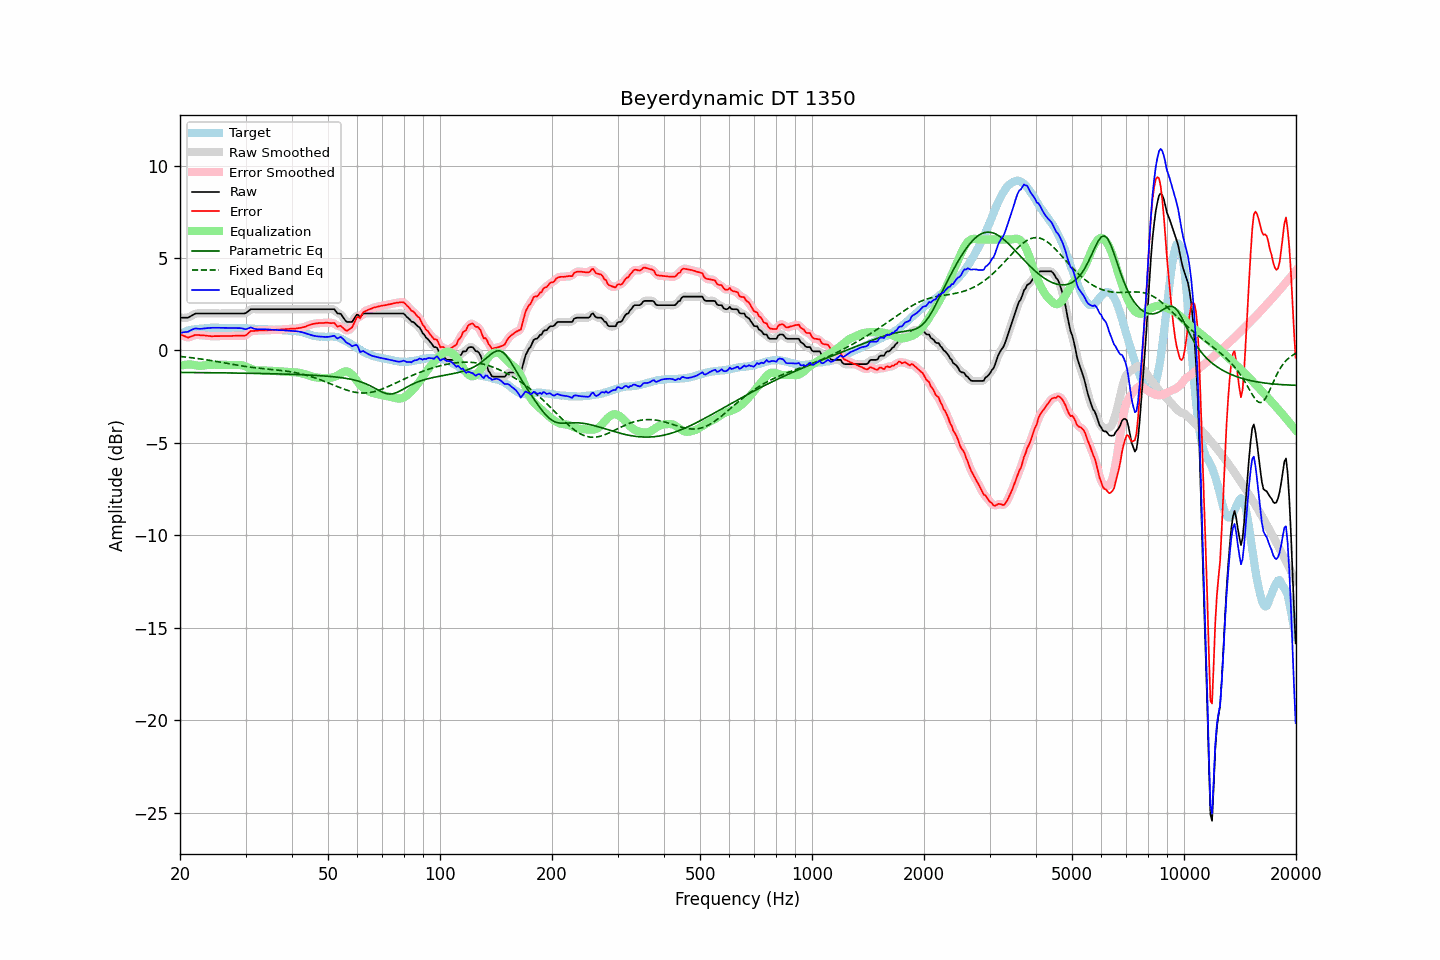

Data behind this chart, as committed beside it:
frequency, raw, error, smoothed, error_smoothed, equalization, parametric_eq, fixed_band_eq, equalized_raw, equalized_smoothed, target
20.00, 1.77, 0.87, 1.78, 0.87, -0.83, -1.19, -0.33, 0.94, 0.95, 0.90
20.20, 1.77, 0.83, 1.77, 0.83, -0.81, -1.19, -0.33, 0.96, 0.96, 0.94
20.40, 1.77, 0.80, 1.76, 0.79, -0.79, -1.19, -0.34, 0.98, 0.97, 0.97
20.61, 1.77, 0.77, 1.76, 0.76, -0.78, -1.19, -0.35, 0.99, 0.99, 1.00
20.81, 1.77, 0.73, 1.77, 0.73, -0.77, -1.19, -0.36, 1.00, 1.00, 1.04
21.02, 1.77, 0.69, 1.78, 0.71, -0.76, -1.19, -0.37, 1.01, 1.02, 1.08
21.23, 1.82, 0.73, 1.82, 0.72, -0.76, -1.19, -0.38, 1.06, 1.06, 1.09
21.44, 1.87, 0.76, 1.87, 0.75, -0.76, -1.19, -0.39, 1.11, 1.11, 1.11
21.66, 1.92, 0.79, 1.92, 0.79, -0.78, -1.20, -0.40, 1.14, 1.15, 1.13
21.87, 1.97, 0.83, 1.97, 0.82, -0.80, -1.20, -0.42, 1.17, 1.17, 1.14
22.09, 2.00, 0.84, 1.99, 0.84, -0.81, -1.20, -0.43, 1.19, 1.18, 1.16
22.31, 2.00, 0.84, 2.00, 0.84, -0.83, -1.20, -0.44, 1.17, 1.18, 1.16
22.54, 2.00, 0.83, 2.00, 0.83, -0.83, -1.20, -0.45, 1.17, 1.17, 1.17
22.76, 2.00, 0.82, 2.00, 0.82, -0.83, -1.20, -0.46, 1.17, 1.17, 1.18
22.99, 2.00, 0.82, 2.00, 0.82, -0.82, -1.20, -0.48, 1.18, 1.18, 1.18
23.22, 2.00, 0.81, 2.00, 0.81, -0.81, -1.20, -0.49, 1.19, 1.19, 1.19
23.45, 2.00, 0.80, 2.00, 0.80, -0.80, -1.20, -0.50, 1.20, 1.20, 1.20
23.69, 2.00, 0.79, 2.00, 0.79, -0.79, -1.20, -0.52, 1.21, 1.21, 1.21
23.92, 2.00, 0.78, 2.00, 0.78, -0.78, -1.20, -0.53, 1.22, 1.22, 1.22
24.16, 2.00, 0.77, 2.00, 0.77, -0.78, -1.20, -0.54, 1.22, 1.22, 1.23
24.40, 2.00, 0.76, 2.00, 0.77, -0.77, -1.21, -0.56, 1.23, 1.23, 1.24
24.65, 2.00, 0.77, 2.00, 0.77, -0.77, -1.21, -0.57, 1.23, 1.23, 1.23
24.89, 2.00, 0.77, 2.00, 0.77, -0.77, -1.21, -0.59, 1.23, 1.23, 1.23
25.14, 2.00, 0.77, 2.00, 0.77, -0.77, -1.21, -0.60, 1.23, 1.23, 1.23
25.39, 2.00, 0.77, 2.00, 0.78, -0.77, -1.21, -0.62, 1.23, 1.23, 1.22
25.65, 2.00, 0.78, 2.00, 0.78, -0.78, -1.21, -0.63, 1.22, 1.22, 1.22
25.91, 2.00, 0.79, 2.00, 0.78, -0.78, -1.21, -0.65, 1.22, 1.22, 1.21
26.16, 2.00, 0.78, 2.00, 0.78, -0.78, -1.21, -0.66, 1.22, 1.22, 1.22
26.43, 2.00, 0.78, 2.00, 0.78, -0.78, -1.21, -0.68, 1.22, 1.22, 1.22
26.69, 2.00, 0.78, 2.00, 0.78, -0.78, -1.22, -0.70, 1.22, 1.22, 1.22
26.96, 2.00, 0.78, 2.00, 0.78, -0.78, -1.22, -0.71, 1.22, 1.22, 1.22
27.23, 2.00, 0.78, 2.00, 0.78, -0.78, -1.22, -0.73, 1.22, 1.22, 1.22
27.50, 2.00, 0.78, 2.00, 0.78, -0.79, -1.22, -0.74, 1.21, 1.21, 1.22
27.77, 2.00, 0.79, 2.00, 0.79, -0.79, -1.22, -0.76, 1.21, 1.21, 1.21
28.05, 2.00, 0.79, 2.00, 0.79, -0.79, -1.22, -0.77, 1.21, 1.21, 1.21
28.33, 2.00, 0.80, 2.00, 0.80, -0.78, -1.22, -0.79, 1.21, 1.21, 1.20
28.62, 2.00, 0.79, 2.00, 0.80, -0.78, -1.22, -0.80, 1.22, 1.22, 1.21
28.90, 2.00, 0.79, 2.00, 0.80, -0.78, -1.23, -0.82, 1.21, 1.21, 1.21
29.19, 2.00, 0.80, 2.00, 0.79, -0.79, -1.23, -0.83, 1.20, 1.20, 1.19
29.48, 2.00, 0.80, 1.99, 0.79, -0.81, -1.23, -0.85, 1.19, 1.18, 1.20
29.78, 2.00, 0.80, 2.00, 0.80, -0.84, -1.23, -0.86, 1.16, 1.16, 1.20
30.08, 2.02, 0.82, 2.03, 0.83, -0.87, -1.23, -0.87, 1.15, 1.16, 1.20
30.38, 2.09, 0.90, 2.09, 0.90, -0.91, -1.23, -0.89, 1.18, 1.18, 1.19
30.68, 2.16, 0.97, 2.16, 0.97, -0.95, -1.23, -0.90, 1.21, 1.21, 1.19
30.99, 2.23, 1.05, 2.21, 1.03, -0.99, -1.24, -0.91, 1.24, 1.22, 1.18
31.30, 2.23, 1.05, 2.23, 1.05, -1.02, -1.24, -0.92, 1.21, 1.21, 1.18
31.61, 2.23, 1.05, 2.24, 1.06, -1.05, -1.24, -0.93, 1.18, 1.19, 1.18
31.93, 2.23, 1.06, 2.23, 1.06, -1.07, -1.24, -0.94, 1.16, 1.16, 1.16
32.24, 2.23, 1.08, 2.23, 1.07, -1.08, -1.24, -0.95, 1.15, 1.15, 1.15
32.57, 2.23, 1.08, 2.23, 1.08, -1.08, -1.24, -0.96, 1.15, 1.15, 1.15
32.89, 2.23, 1.08, 2.23, 1.08, -1.08, -1.25, -0.97, 1.15, 1.15, 1.15
33.22, 2.23, 1.08, 2.23, 1.08, -1.08, -1.25, -0.98, 1.15, 1.15, 1.15
33.55, 2.23, 1.08, 2.23, 1.08, -1.08, -1.25, -0.99, 1.15, 1.15, 1.15
33.89, 2.23, 1.08, 2.23, 1.08, -1.09, -1.25, -1.00, 1.14, 1.14, 1.15
34.23, 2.23, 1.09, 2.23, 1.09, -1.09, -1.25, -1.00, 1.14, 1.14, 1.14
34.57, 2.23, 1.10, 2.23, 1.09, -1.09, -1.26, -1.01, 1.14, 1.14, 1.13
34.92, 2.23, 1.10, 2.23, 1.10, -1.10, -1.26, -1.02, 1.13, 1.13, 1.13
35.27, 2.23, 1.10, 2.23, 1.11, -1.10, -1.26, -1.03, 1.13, 1.13, 1.13
35.62, 2.23, 1.11, 2.23, 1.11, -1.11, -1.26, -1.04, 1.12, 1.12, 1.12
35.97, 2.23, 1.11, 2.23, 1.11, -1.11, -1.27, -1.05, 1.12, 1.12, 1.11
... 635 more rows
